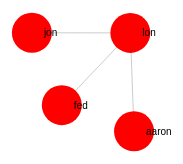
D3 v3 page, settled after 360 driven frames (6 s of simulated time); the page loaded 1 data file(s).



var width = 960,
    height = 500

var svg = d3.select("body").append("svg")
    .attr("width", width)
    .attr("height", height);

var force = d3.layout.force()
    .gravity(.05)
    .distance(100)
    .charge(-100)
    .size([width, height]);

d3.json("graph.json", function(error, json) {
  force
      .nodes(json.nodes)
      .links(json.links)
      .start();

  var link = svg.selectAll(".link")
      .data(json.links)
    .enter().append("line")
      .attr("class", "link");

  var node = svg.selectAll(".node")
      .data(json.nodes)
    .enter().append("g")
      .attr("class", "node")
      .call(force.drag);

  node.append("circle")
      .attr("r", 20)
      .attr("fill", "red");

  node.append("text")
      .attr("dx", 12)
      .attr("dy", ".35em")
      .text(function(d) { return d.name });

  force.on("tick", function() {
    link.attr("x1", function(d) { return d.source.x; })
        .attr("y1", function(d) { return d.source.y; })
        .attr("x2", function(d) { return d.target.x; })
        .attr("y2", function(d) { return d.target.y; });

    node.attr("transform", function(d) { return "translate(" + d.x + "," + d.y + ")"; });
  });
});



### data: graph.json
{
 "links": [
  {
   "value": 1,
   "target": 1,
   "source": 0
  },
  {
   "value": 1,
   "target": 2,
   "source": 0
  },
  {
   "value": 1,
   "target": 3,
   "source": 0
  }
 ],
 "nodes": [
  {
   "group": 0,
   "name": "lon"
  },
  {
   "group": 1,
   "name": "aaron"
  },
  {
   "group": 2,
   "name": "jon"
  },
  {
   "group": 3,
   "name": "fed"
  }
 ]
}